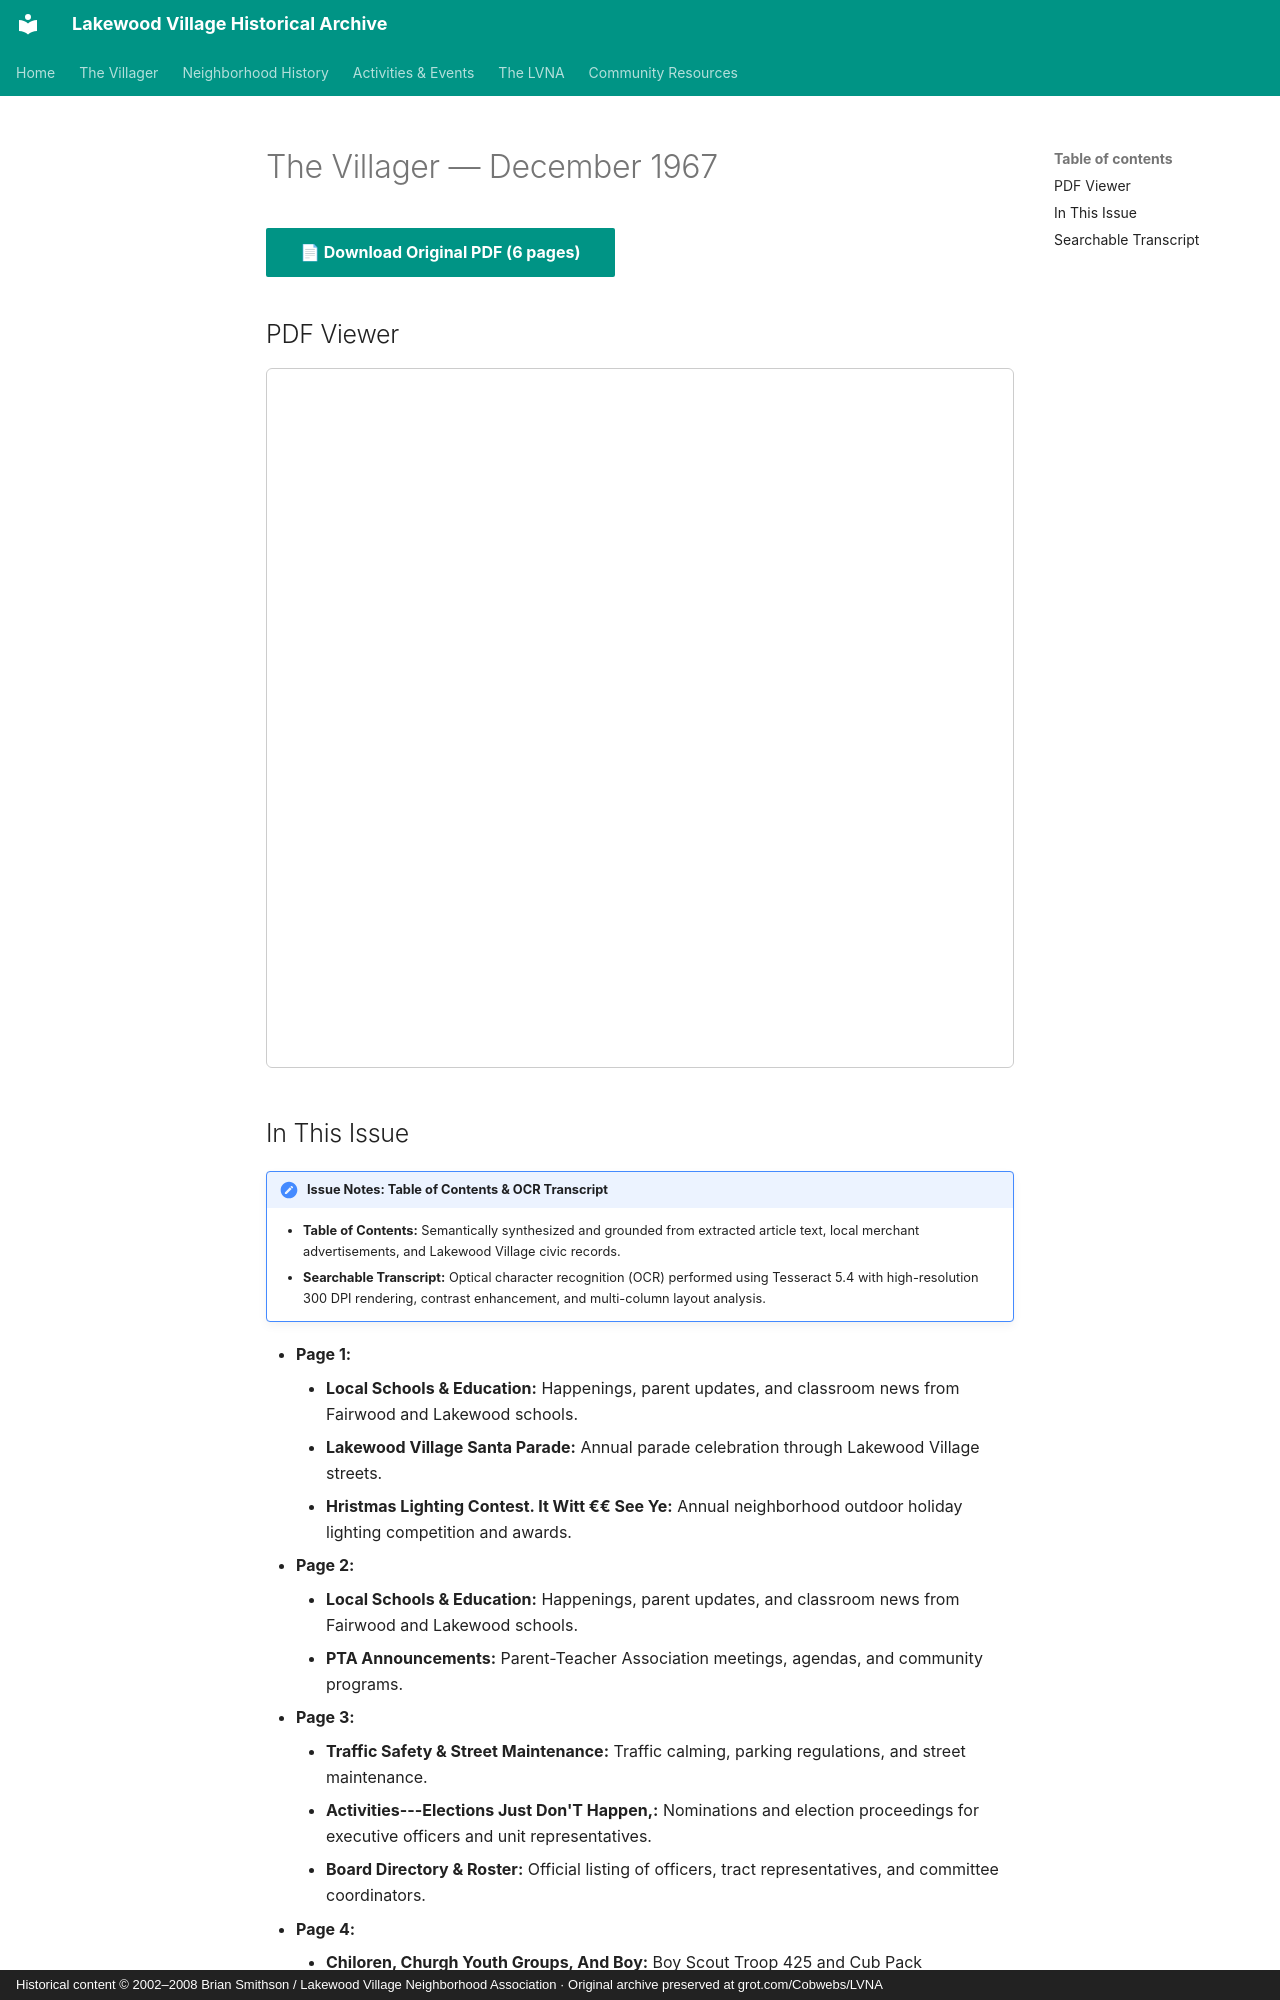

repository: patpat9/lvna_archive · page: Villager/Issues/1967-12/index.html · generator: mkdocs · copyright: Historical content © 2002–2008 Brian Smithson / Lakewood Village Neighborhood Association · Original archive preserved at grot.com/Cobwebs/LVNA

# The Villager — December 1967

[📄 **Download Original PDF** (6 pages)](../Villager_Back_Issues/More_LVRA_Villager/1967-12.pdf){ .md-button .md-button--primary }

## PDF Viewer

<iframe src="../../../Villager/Villager_Back_Issues/More_LVRA_Villager/1967-12.pdf" width="100%" height="700px" style="border: 1px solid #ccc; border-radius: 6px;">
  <p>Your browser does not support inline PDFs. <a href="../../../Villager/Villager_Back_Issues/More_LVRA_Villager/1967-12.pdf">Click here to download.</a></p>
</iframe>

## In This Issue

!!! note "Issue Notes: Table of Contents & OCR Transcript"
    - **Table of Contents:** Semantically synthesized and grounded from extracted article text, local merchant advertisements, and Lakewood Village civic records.
    - **Searchable Transcript:** Optical character recognition (OCR) performed using Tesseract 5.4 with high-resolution 300 DPI rendering, contrast enhancement, and multi-column layout analysis.

- **Page 1:**
    - **Local Schools & Education:** Happenings, parent updates, and classroom news from Fairwood and Lakewood schools.
    - **Lakewood Village Santa Parade:** Annual parade celebration through Lakewood Village streets.
    - **Hristmas Lighting Contest. It Witt €€ See Ye:** Annual neighborhood outdoor holiday lighting competition and awards.
- **Page 2:**
    - **Local Schools & Education:** Happenings, parent updates, and classroom news from Fairwood and Lakewood schools.
    - **PTA Announcements:** Parent-Teacher Association meetings, agendas, and community programs.
- **Page 3:**
    - **Traffic Safety & Street Maintenance:** Traffic calming, parking regulations, and street maintenance.
    - **Activities---Elections Just Don'T Happen,:** Nominations and election proceedings for executive officers and unit representatives.
    - **Board Directory & Roster:** Official listing of officers, tract representatives, and committee coordinators.
- **Page 4:**
    - **Chiloren, Churgh Youth Groups, And Boy:** Boy Scout Troop 425 and Cub Pack achievements, courts of honor, and outings.
    - **Needed, But Hardware, Cishes, Tools, Or Any:** Hardware promotions, tools, and paint specials for home upkeep.
    - **Christmas Religious Services:** Service schedules and youth educational classes across neighborhood congregations.
- **Page 5:**
    - **More On Lvra Elections:** Nominations and election proceedings for executive officers and unit representatives.
    - **Scouting & Youth Leadership:** Boy Scout Troop 425 and Cub Pack achievements, courts of honor, and outings.
    - **Hike This Summer, Ing In Lakewood Village Wnro Couto Oo:** Santa and his elves visiting Lakewood Village streets aboard a motorized float.
- **Page 6:**
    - **Board Directory & Roster:** Official listing of officers, tract representatives, and committee coordinators.
    - **Local Schools & Education:** Happenings, parent updates, and classroom news from Fairwood and Lakewood schools.
    - **Social Committee:** Community personal notes, neighbor visits, and family announcements.
